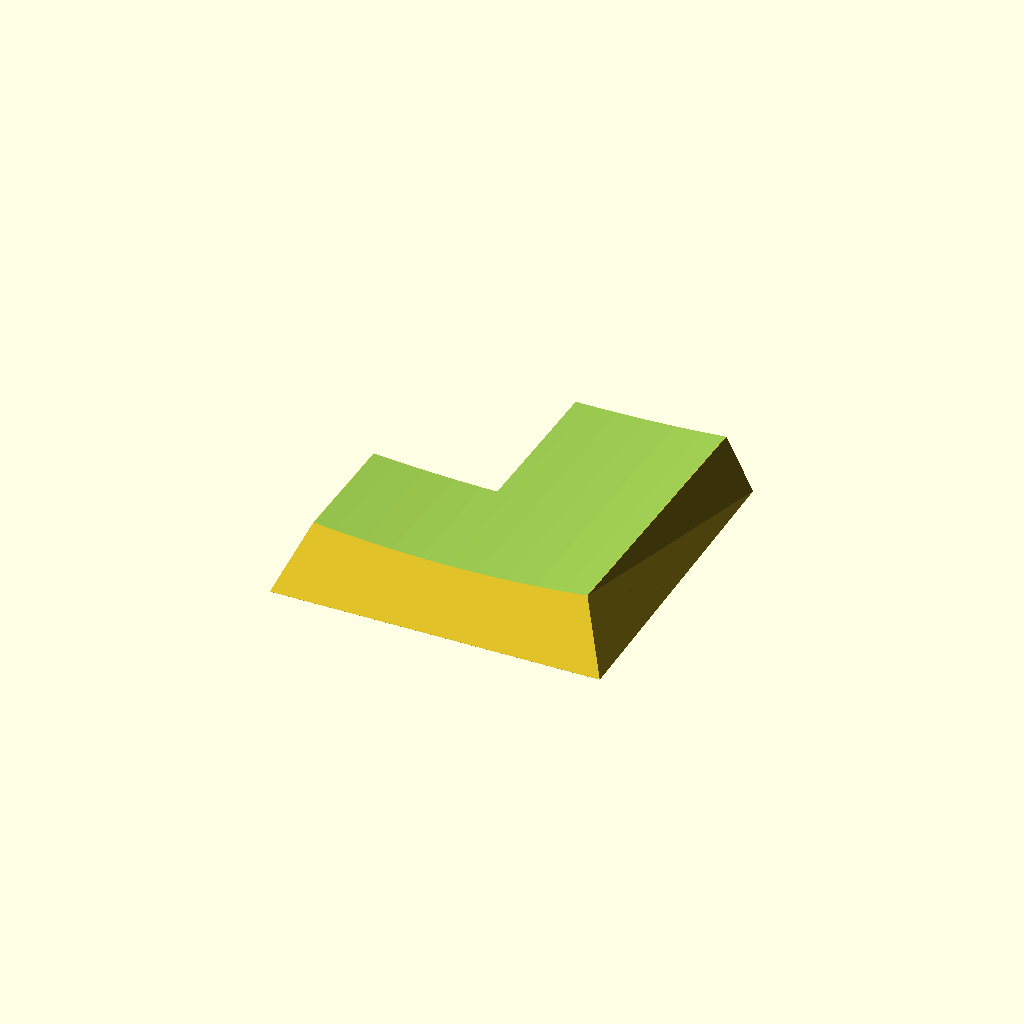
Cell 1 — every parameter at its default value.
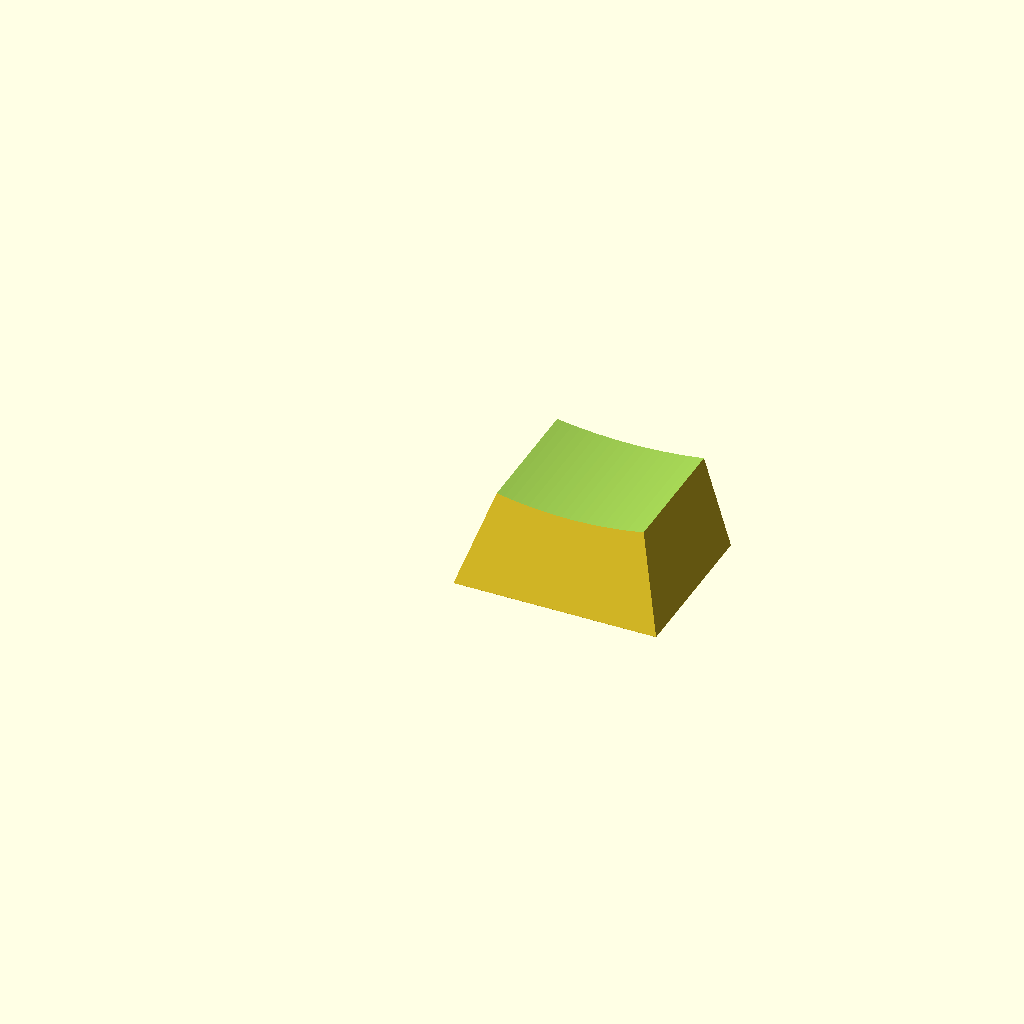
Cell 2: the same model with key = "tilde".
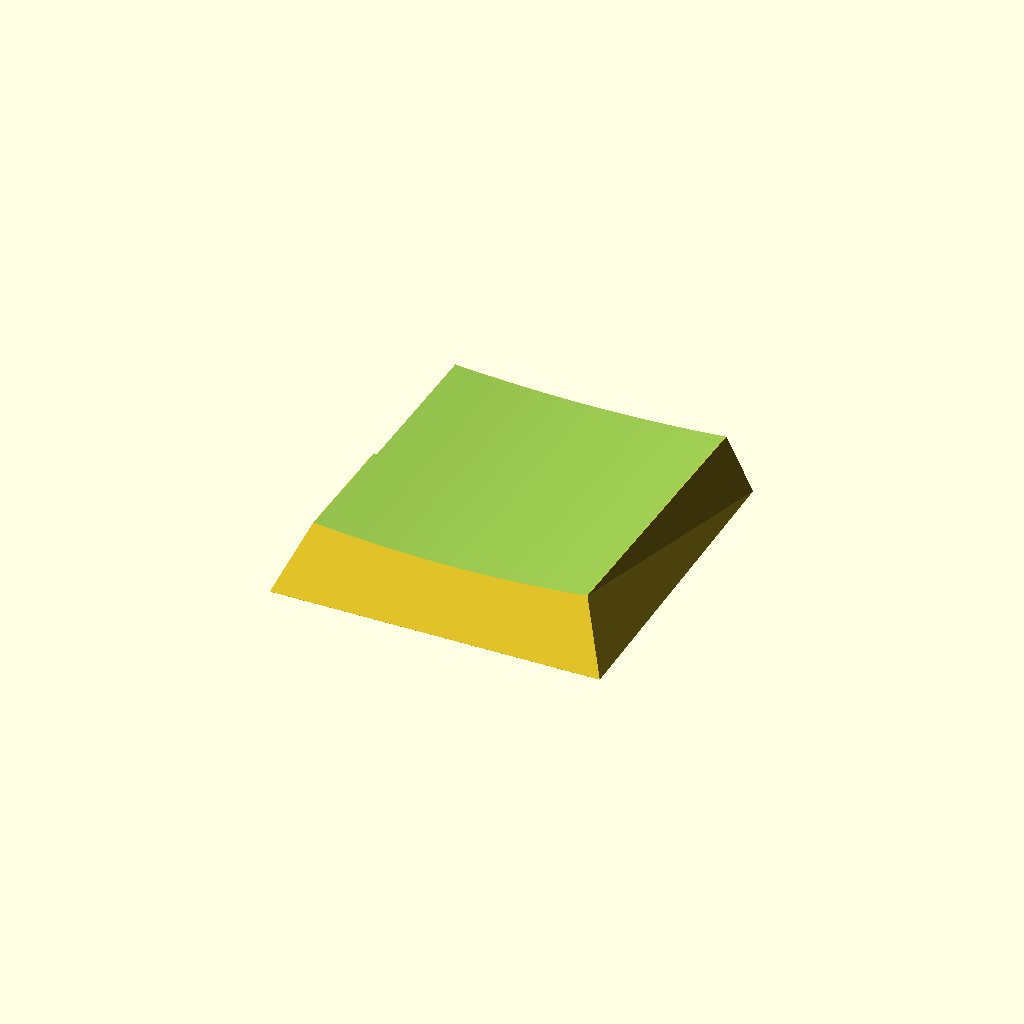
Cell 3 — grid_left_top set to -27.93, the other parameters unchanged.
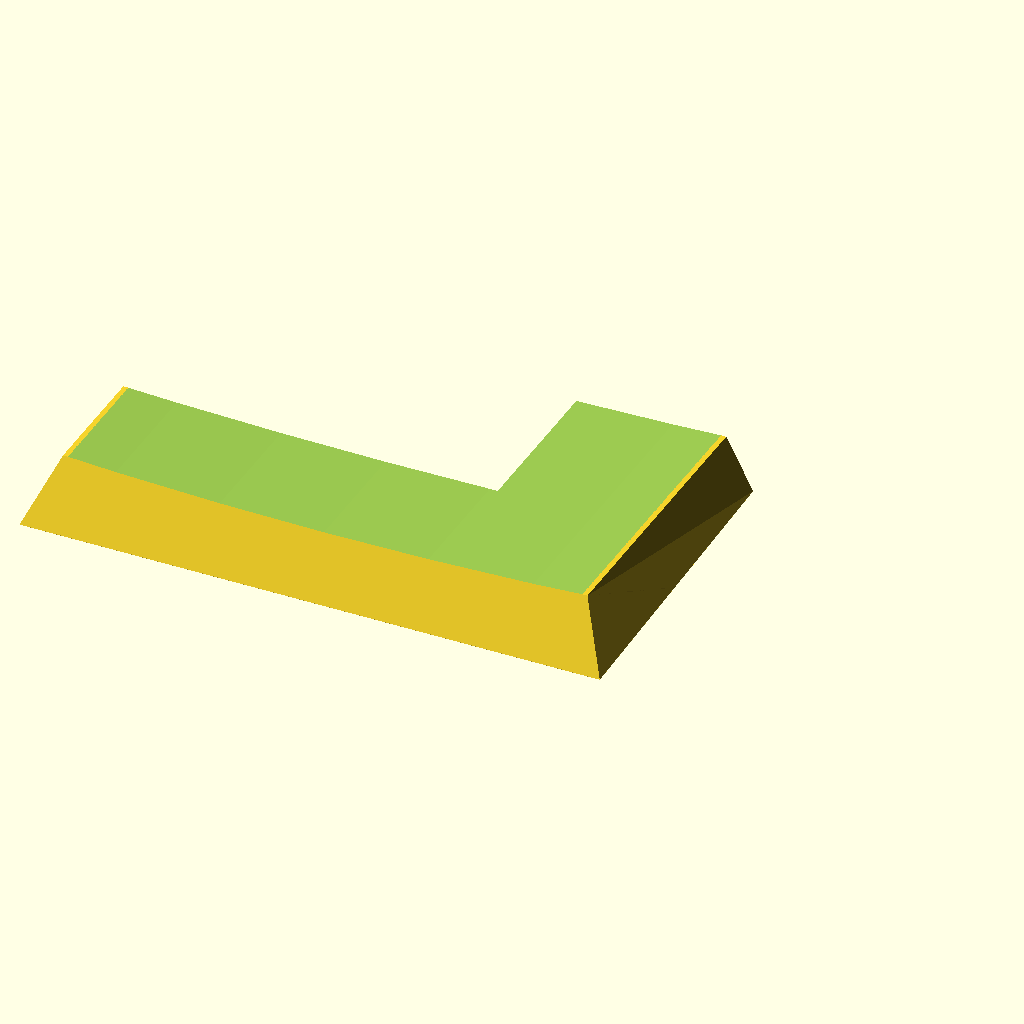
Cell 4 — grid_left_bottom set to -56.61, the other parameters unchanged.
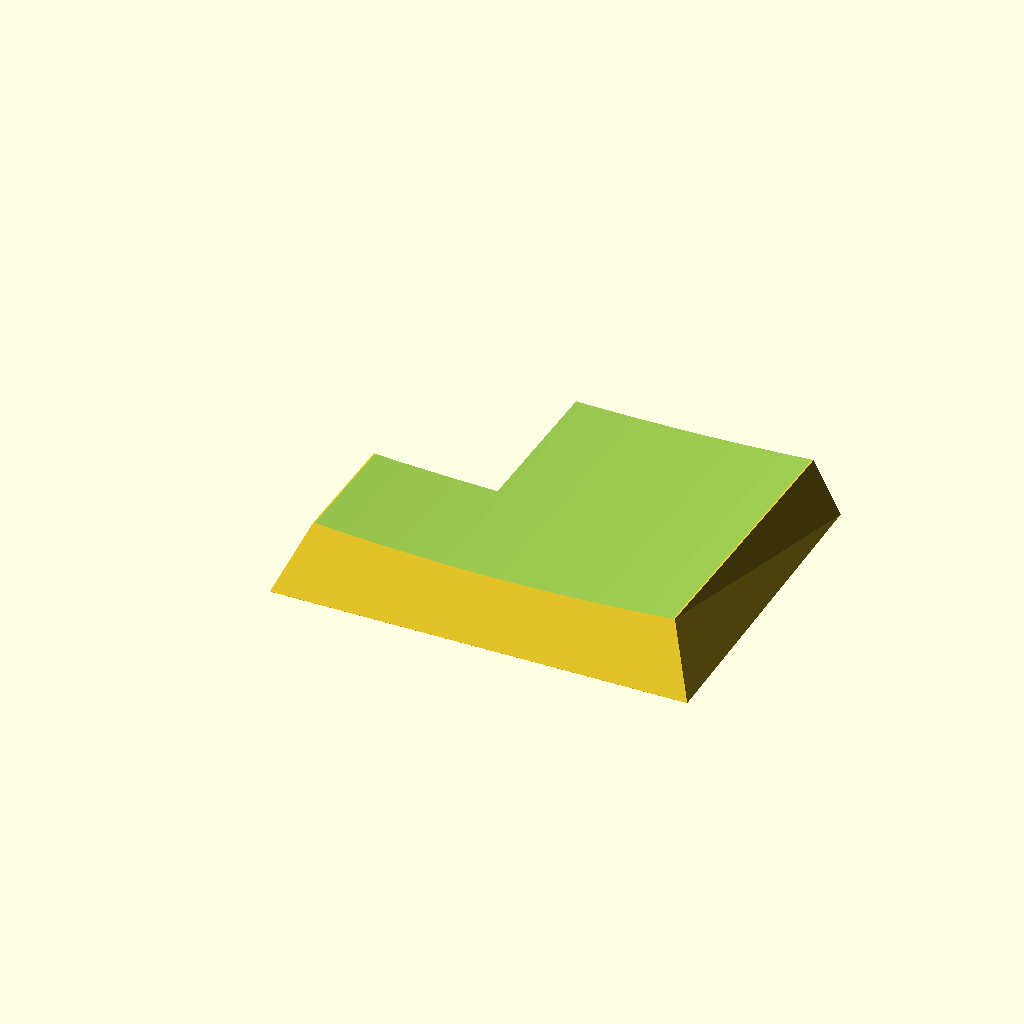
Cell 5 — grid_right set to 19.78, the other parameters unchanged.
All cells are drawn from one camera (rotation 55°, 0°, 25°, orthographic, colour scheme Cornfield), so only the parameter changes between them.
Source of the model, case/a1000_keycaps.scad:
// a1000_keycaps.scad
//
// Keycaps for the rev 2 board (Cherry MX) in the A1000's sizes, for the keys an off-the-shelf MX
// set doesn't cover:
//   return     US Return, 1.25U over 2U (SW41).  The A500KB's US Return cap is 1.5U over 2.25U,
//              so it runs into HELP and UP.
//   tilde      ` ~, 1.25U (SW13)
//   backspace  1.75U (SW70)
//   tab        1.75U (SW28)
//   lshift     US left Shift, 2.5U (SW87), on a 2U stabiliser
//   rshift     right Shift, 2U (SW91), on a 2U stabiliser
// Pick one with -D 'key="tab"'.
//
// Coordinates: x right, y away from the typist, origin at the key's switch stem.  Sizes are the
// A1000's key grid, from the rev 2 board's switch positions.
//
// The profile is Cherry's (as made by GMK), with figures from KeyV2's cherry profile
// (github.com/rsheldiii/KeyV2): a height and tilt for each row, a cylindrical dish, and a top
// narrower than the skirt and shifted back.  It isn't the A1000's own sculpt.  Each key takes the
// Cherry row of the board row it sits in; Return takes the home row's, with the tilt spread over
// its two rows as KeyV2 does for tall keys.
// Print top down, the stems pointing up.  The dished top needs a little support or a raft.
//
// Render:  openscad -D 'key="tab"' -o tab_keycap.stl a1000_keycaps.scad

/* ---------------------------------------------------------------- parameters */

key              = "return";  // [return, tilde, backspace, tab, lshift, rshift]

U                = 19.05;

// Return: key grid edges, from the board, around the Return stem (x 295.13)
grid_left_top    = -13.965;  // right edge of ]   (271.64 + 9.525)
grid_left_bottom = -28.305;  // right edge of '   (257.30 + 9.525)
grid_right       =   9.89;   // left edges of HELP and UP (305.045, 304.995)
grid_back        =  19.245;  // back edge of row 2 (row centre 112.81)
grid_mid         =   0.195;  // between rows 2 and 3
grid_front       = -18.855;  // front edge of row 3 (row centre 131.86)
dummy            = [-18.73, -9.36];   // SW55 (276.40, 131.89), the Return cap's dummy switch

// The straight keys: width in U, whether they ride on a 2U stabiliser, and Cherry row.  Each stem
// is centred in its key on the board.
straight = [
    ["tilde",     1.25, false, 1],
    ["backspace", 1.75, false, 1],
    ["tab",       1.75, false, 2],
    ["lshift",    2.5,  true,  4],
    ["rshift",    2.0,  true,  4],
];
return_row       = 3;

stab             = 11.938;   // 2U stabiliser inserts, either side of the switch

// Cherry profile.  Rows count from the number row (1) to the Shift row (4).  Height is skirt bottom
// to the middle of the top, before the dish; tilt is in degrees, the front edge raised.
cherry           = [[9.8, 0], [7.45, 2.5], [6.55, 5], [7.35, 11.5]];
top_in_x         = 3.155;    // top in from the skirt, each side: 18.16 at the skirt, 11.85 at the top
top_in_y         = 1.76;     //   and 14.64 front to back
top_skew         = 2.0;      // top moved back
dish_depth       = 0.65;     // cylindrical, across the key

// Cap
gap              = 0.45;     // in from the grid at the skirt, each side (an 18.15 mm 1U cap)
wall             = 1.4;
top_t            = 1.6;      // under the bottom of the dish

// MX stem
stem_d           = 5.5;
cross_l          = 4.1;      // cross slot, each arm
cross_w          = 1.35;     // tune for the printer: the switch's cross is 4.0 x 1.17 / 1.30
cross_depth      = 3.8;
stem_drop        = 0.6;      // stem bottom above the skirt bottom, as on Cherry caps

$fn = 48;

/* ---------------------------------------------------------------- model */

row = [for (k = straight) if (k[0] == key) k];
assert(key == "return" || len(row) == 1, str("unknown key: ", key));
half   = key == "return" ? 0 : row[0][1] * U / 2;
crow   = key == "return" ? return_row : row[0][3];
height = cherry[crow - 1][0];
tilt   = cherry[crow - 1][1] / (key == "return" ? 2 : 1);    // over the key's height in U
y_mid  = key == "return" ? (grid_front + grid_back) / 2 : 0;   // the top tilts about the key's middle

// The top's plane: tilted about the key's middle, `down` below the top surface
module on_top(down = 0) {
    translate([0, y_mid, height - down]) rotate([-tilt, 0, 0]) translate([0, -y_mid, 0]) children();
}

// A part from [x0, x1] x [y0, y1] at the skirt to the tilted top, grown by `out` and with its top
// `down` lower
module part(x0, x1, y0, y1, out = 0, down = 0) {
    hull() {
        translate([x0 - out, y0 - out, 0]) cube([x1 - x0 + 2 * out, y1 - y0 + 2 * out, 0.01]);
        on_top(down) translate([x0 + top_in_x - out, y0 + top_in_y + top_skew - out, -0.01])
            cube([x1 - x0 - 2 * top_in_x + 2 * out, y1 - y0 - 2 * top_in_y + 2 * out, 0.01]);
    }
}

// Return: the L, the column the two rows share and the bottom row's extension to the left.
// The rest: a rectangle.
module shape(out = 0, down = 0) {
    if (key == "return") {
        part(grid_left_top + gap, grid_right - gap, grid_front + gap, grid_back - gap, out, down);
        part(grid_left_bottom + gap, grid_right - gap, grid_front + gap, grid_mid - gap, out, down);
    } else {
        part(-half + gap, half - gap, -U / 2 + gap, U / 2 - gap, out, down);
    }
}

// The dish: a cylinder along the key, dish_depth deep across the widest part of the top
dish_x0 = key == "return" ? grid_left_bottom + gap + top_in_x : -half + gap + top_in_x;
dish_x1 = key == "return" ? grid_right - gap - top_in_x      : half - gap - top_in_x;
dish_w  = dish_x1 - dish_x0;
dish_r  = (dish_w * dish_w / 4 + dish_depth * dish_depth) / (2 * dish_depth);
module dish() {
    on_top() translate([(dish_x0 + dish_x1) / 2, 0, dish_r - dish_depth])
        rotate([90, 0, 0]) cylinder(r = dish_r, h = 4 * U, center = true, $fn = 360);
}

module stem(p) {
    translate([p[0], p[1], stem_drop]) difference() {
        cylinder(d = stem_d, h = height + 5);
        translate([0, 0, -0.01]) {
            translate([-cross_l / 2, -cross_w / 2, 0]) cube([cross_l, cross_w, cross_depth]);
            translate([-cross_w / 2, -cross_l / 2, 0]) cube([cross_w, cross_l, cross_depth]);
        }
    }
}

stems = key == "return" ? [[0, 0], [0, stab], [0, -stab], dummy]   // vertical stabiliser
      : row[0][2]       ? [[0, 0], [-stab, 0], [stab, 0]]
      :                   [[0, 0]];

difference() {
    union() {
        difference() {
            shape();
            translate([0, 0, -0.01]) shape(-wall, top_t + dish_depth);
        }
        intersection() {
            union() for (p = stems) stem(p);
            shape();
        }
    }
    dish();
}
Customizer parameters (derived from the source; name, type, default, range or options):
key: string, default "return", options "return", "tilde", "backspace", "tab", "lshift", "rshift"
U: number, default 19.05
grid_left_top: number, default -13.965
grid_left_bottom: number, default -28.305
grid_right: number, default 9.89
grid_back: number, default 19.245
grid_mid: number, default 0.195
grid_front: number, default -18.855
dummy: vector, default [-18.73, -9.36]
return_row: number, default 3
stab: number, default 11.938
top_in_x: number, default 3.155
top_in_y: number, default 1.76
top_skew: number, default 2
dish_depth: number, default 0.65
gap: number, default 0.45
wall: number, default 1.4
top_t: number, default 1.6
stem_d: number, default 5.5
cross_l: number, default 4.1
cross_w: number, default 1.35
cross_depth: number, default 3.8
stem_drop: number, default 0.6
